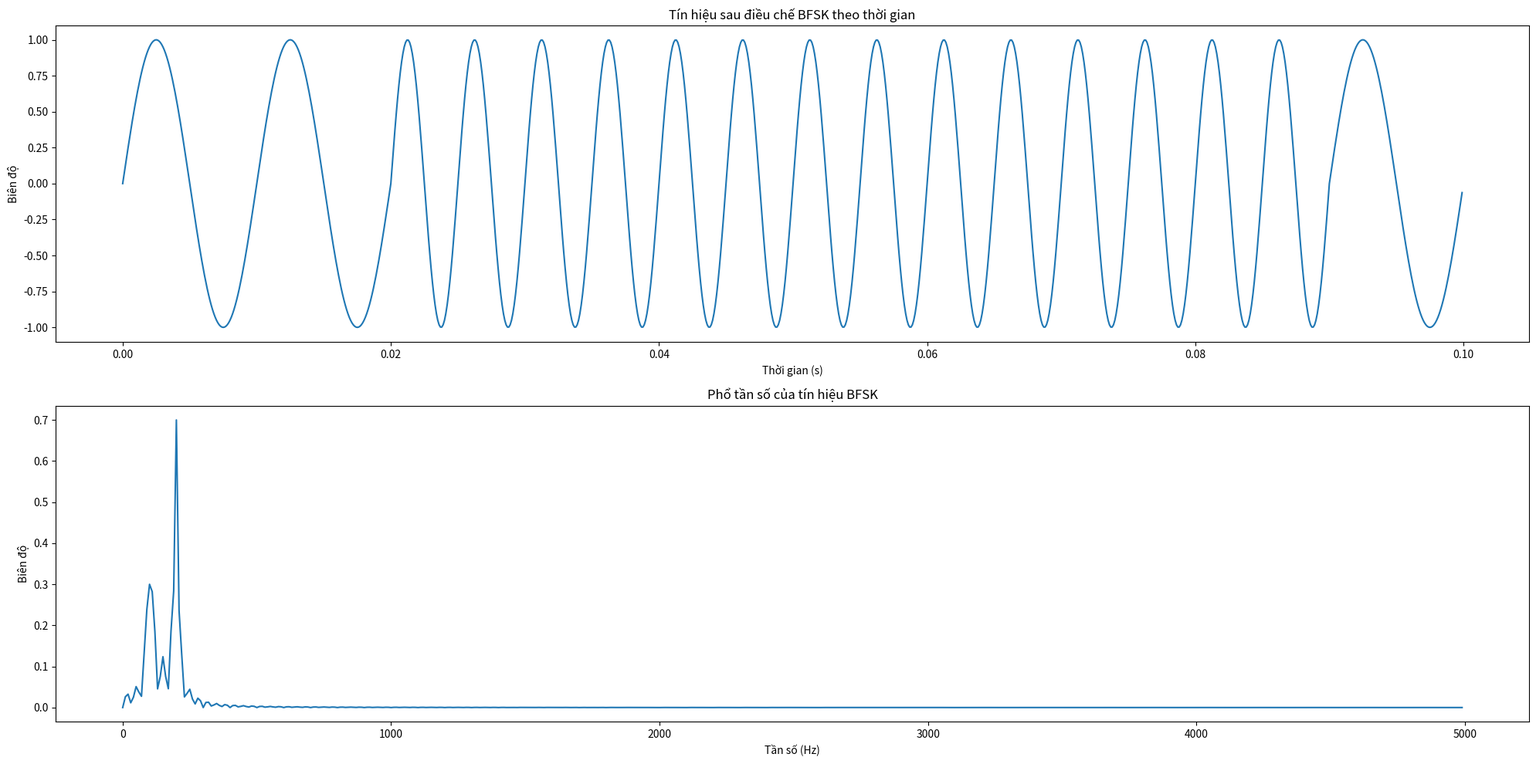
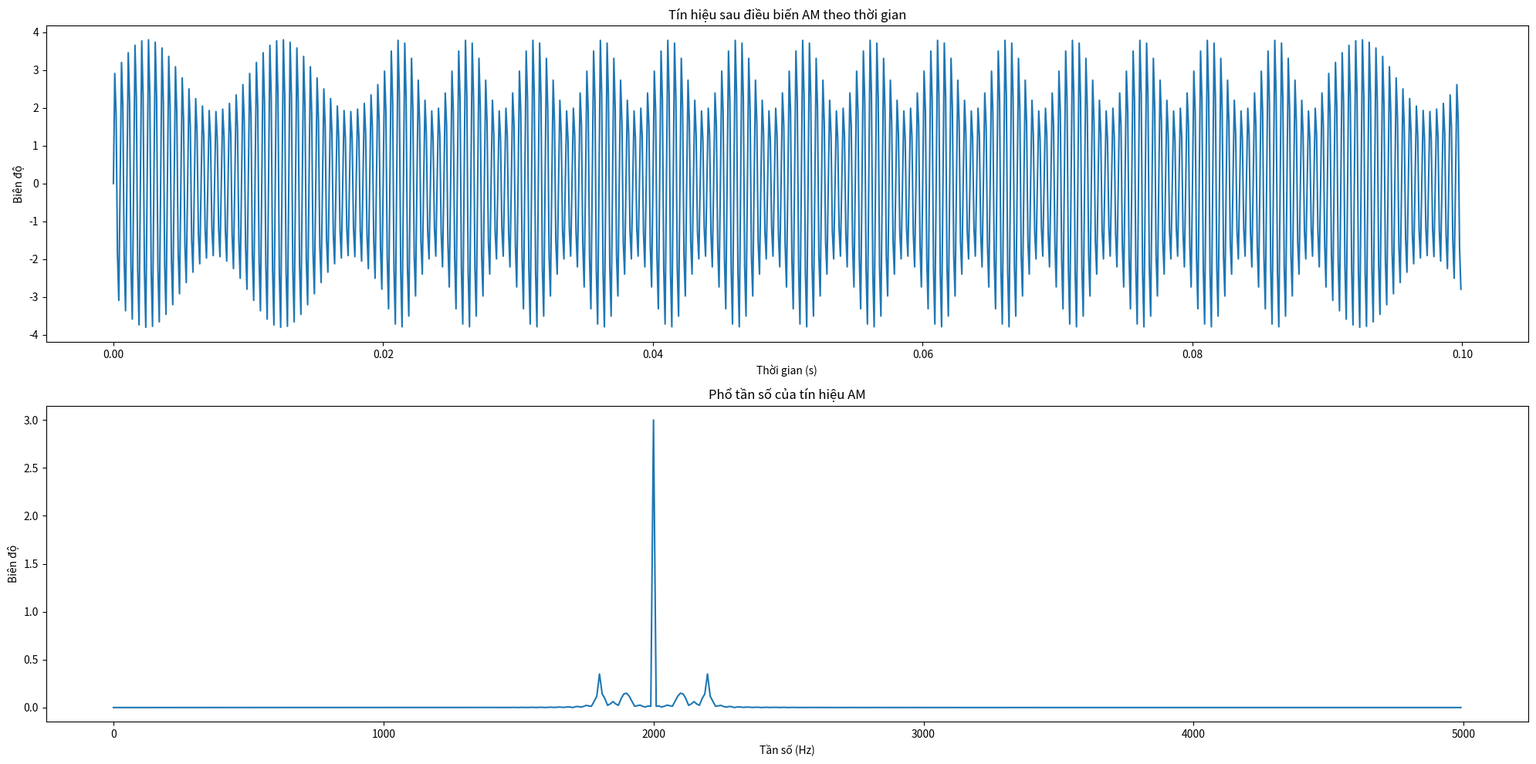
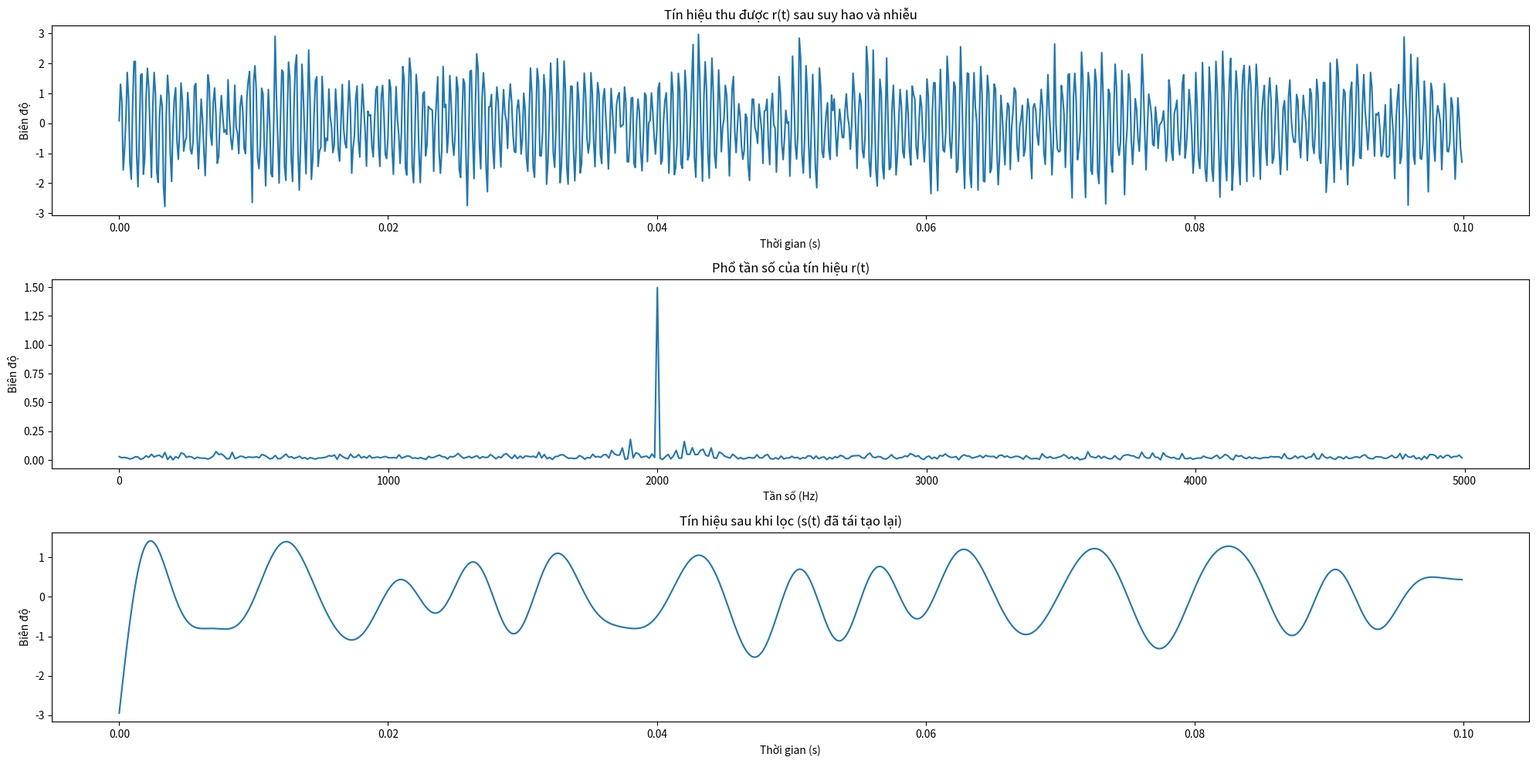
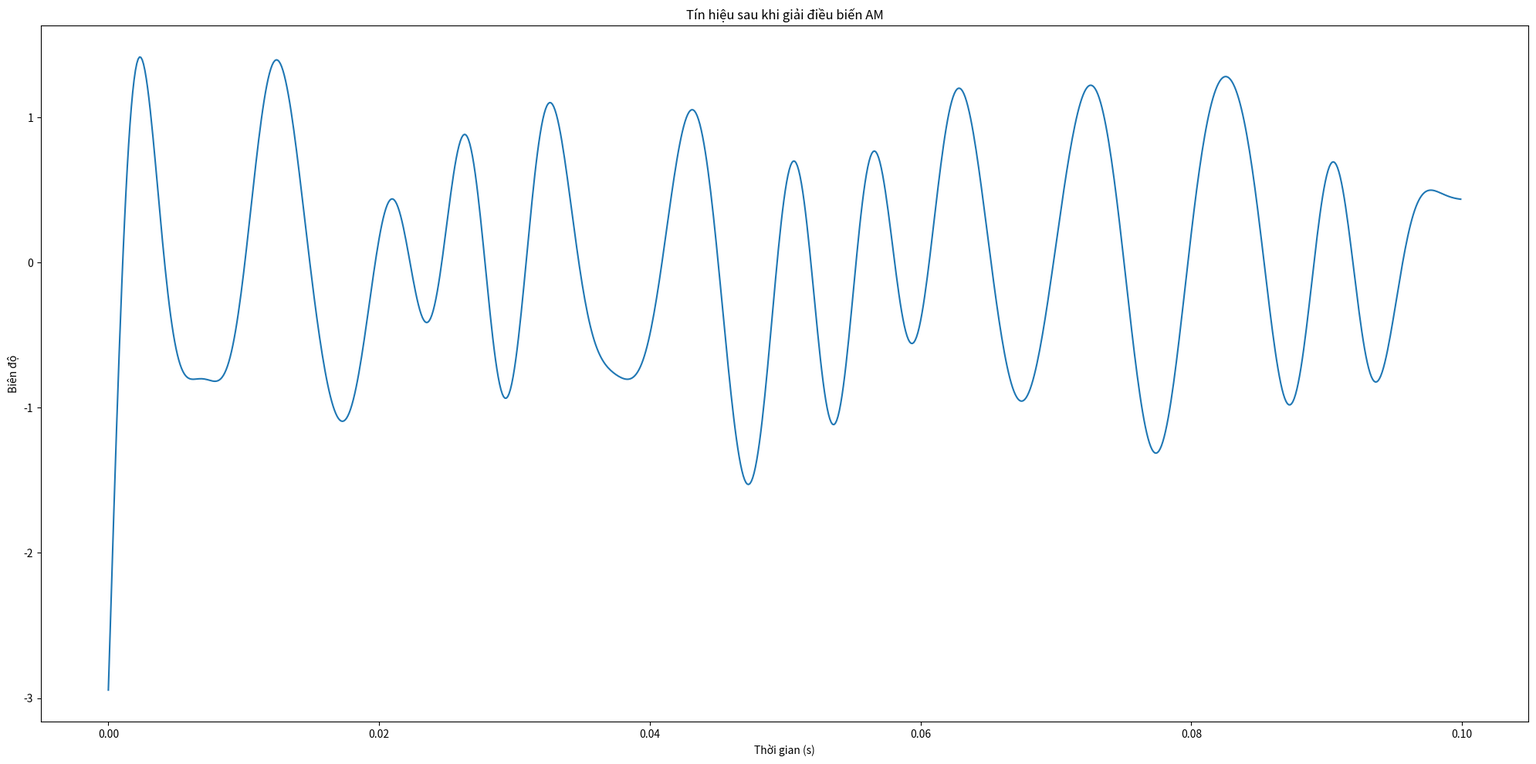
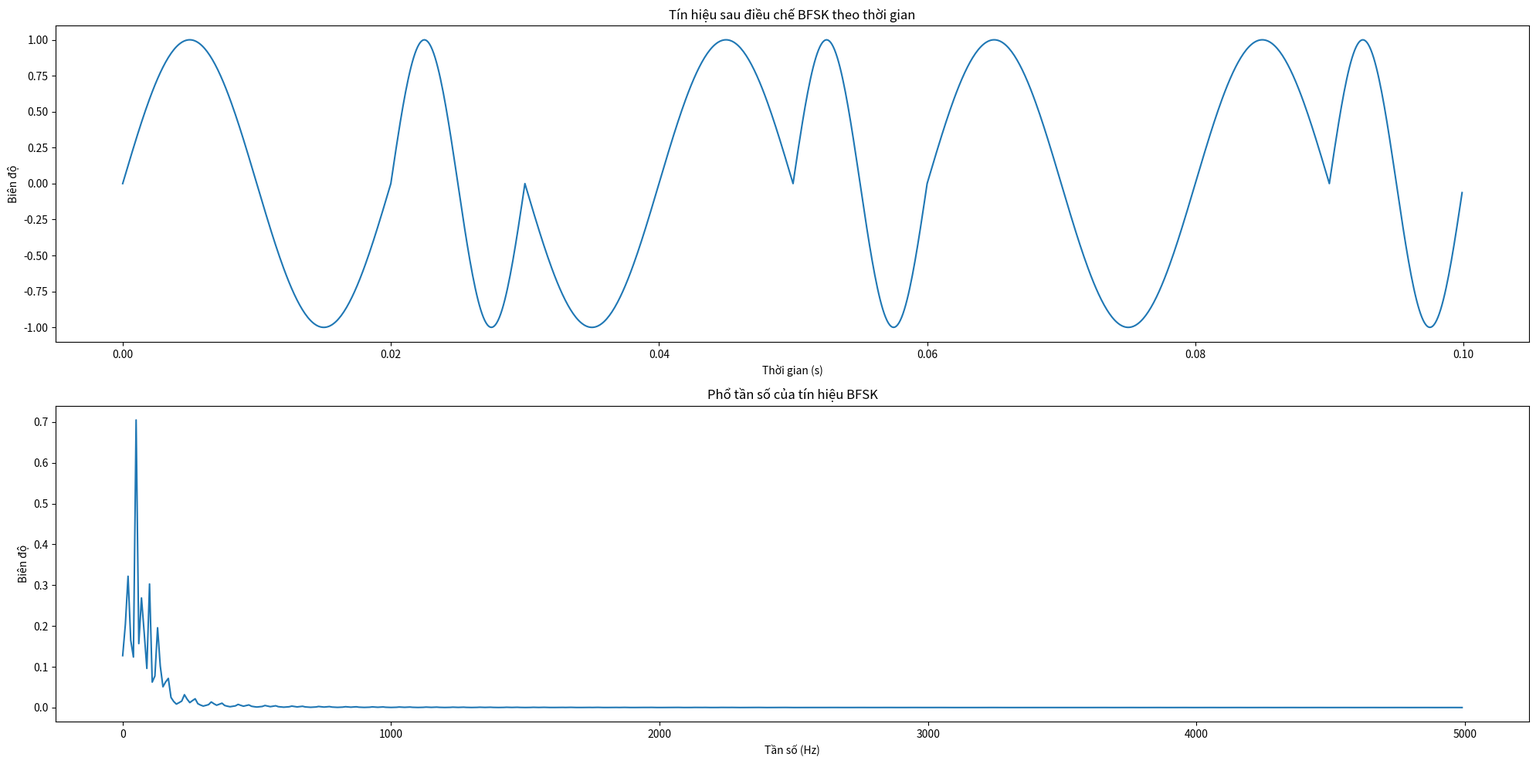
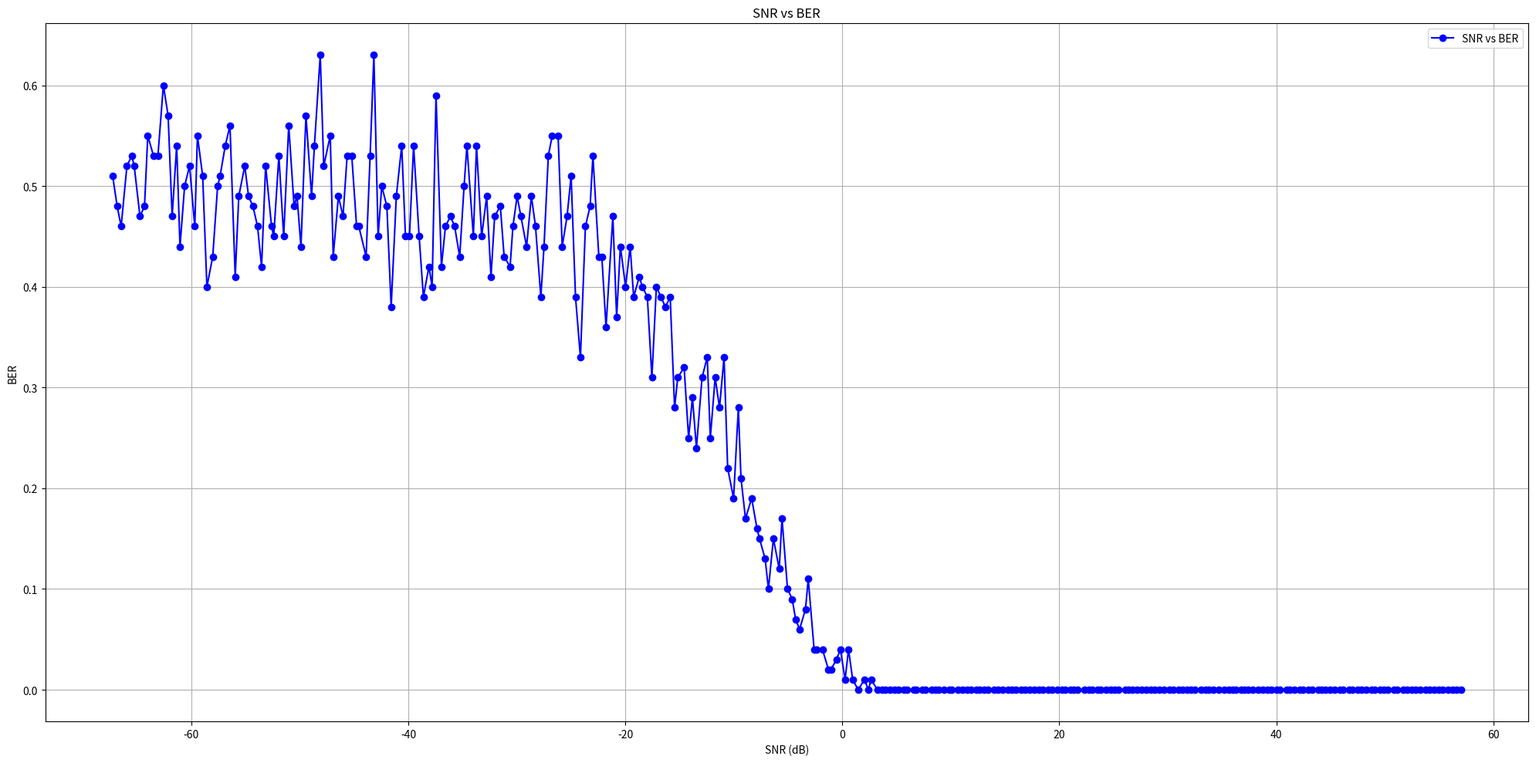

Reproduce these figures in Python, in order.
import numpy as np
import matplotlib.pyplot as plt
from scipy.signal import butter, filtfilt

class BFSK:
	def __init__(self):
		# Thông số
		self.bit_rate = 100  # Tốc độ truyền bit (bit/s)
		self.n_bits = 10     # Số bit dữ liệu
		
		self.A = 1           # Biên độ của sóng cơ sở
		self.f_1 = 100       # Tần số của sóng 1
		self.f_2 = 200       # Tần số của sóng 2

		self.C = 3           # Biên độ của sóng mang
		self.f_c = 2000      # Tần số sóng mang (Hz)
		
		self.fs = 10000      # Tần số mẫu (samples per second)

		self.A_n = 0.2       # Cường độ nhiễu AWGN

		self.lo = 0.5        # Hệ số suy hao

	def do_one(self, do_n = False, do_vals = False, do_random_bit=True):
		# Thời gian và tín hiệu điều chế BFSK
		self.omega_1 = 2 * np.pi * self.f_1  # Tần số góc của sóng cơ sở 1
		self.omega_2 = 2 * np.pi * self.f_2  # Tần số góc của sóng cơ sở 2
		self.omega_c = 2 * np.pi * self.f_c  # Tần số góc của sóng mang
		
		if do_random_bit:
			self.bit_sequence = np.random.randint(0, 2, self.n_bits)  # Tạo chuỗi 10 bit ngẫu nhiên
		
		self.T_bit = 1 / self.bit_rate  # Thời gian của 1 bit
		self.T = self.n_bits * self.T_bit    # Tổng thời gian cho tín hiệu điều chế
		self.t = np.linspace(0, self.T, int(self.T * self.fs), endpoint=False)  # Mảng thời gian mẫu

		# Điều chế BFSK
		self.s = np.zeros_like(self.t)
		if do_n:
			self.n = []
			for i in range(self.n_bits):
				for _ in range(int(1/self.T_bit)):
					self.n.append(self.bit_sequence[i])
		for i in range(self.n_bits):
			# Tạo sóng cho mỗi bit (bit = 0 hoặc bit = 1)
			start_time = i * self.T_bit
			end_time = (i + 1) * self.T_bit
			self.s[(self.t >= start_time) & (self.t < end_time)] = \
			    self.A * (self.bit_sequence[i] * np.sin(self.omega_1 * self.t[(self.t >= start_time) & (self.t < end_time)])) \
			  + self.A * ((1 - self.bit_sequence[i]) * np.sin(self.omega_2 * self.t[(self.t >= start_time) & (self.t < end_time)]))

		# Sóng mang (tuy nhiên không dùng như này)
		# self.c = self.C * np.sin(self.omega_c * self.t)
		# Điều biến AM
		self.m = (self.C + self.s) * np.sin(self.omega_c * self.t)  # Tín hiệu AM

		# Tạo nhiễu AWGN
		self.noise = np.sqrt(self.A_n) * np.random.randn(len(self.t))  # Nhiễu Gaussian với cường độ A_n

		# Tín hiệu thu được sau suy hao và nhiễu
		self.r = self.lo * self.m + self.noise

		# Nhân tín hiệu thu được với sóng mang
		r_mult = self.r * self.C * np.sin(self.omega_c * self.t)

		# Bộ lọc tần số thấp (Low-pass filter)
		cutoff = 200   # Tần số cắt
		order = 10     # Độ dốc của bộ lọc
		b, a = butter(order, 2 * cutoff / self.fs, btype='low', analog=False)
		z = filtfilt(b, a, r_mult)

		self.s_reconstructed = (2 * z / self.lo) / self.C - self.C

		self.x_1 = self.s_reconstructed * (self.A * np.sin(self.omega_1 * self.t))
		self.x_2 = self.s_reconstructed * (self.A * np.sin(self.omega_2 * self.t))

		# Phân biệt bit 0 và 1 dựa vào năng lượng trong mỗi bit
		self.bit_decoded = []
		if do_vals:
			self.vals = []
		for i in range(self.n_bits):
			start_time = i * self.T_bit
			end_time = (i + 1) * self.T_bit
			# Tính tích phân mức năng lượng của tín hiệu trong khoảng thời gian 1 bit
			# z1 = np.trapz(y=np.square(self.s_reconstructed[(self.t >= start_time) & (self.t < end_time)]), x=self.t[(self.t >= start_time) & (self.t < end_time)])
			z1 = np.trapz(y=(self.x_1[(self.t >= start_time) & (self.t < end_time)]), x=self.t[(self.t >= start_time) & (self.t < end_time)])
			z2 = np.trapz(y=(self.x_2[(self.t >= start_time) & (self.t < end_time)]), x=self.t[(self.t >= start_time) & (self.t < end_time)])
			
			if do_vals:
				for _ in range(self.fs // self.bit_rate):
					self.vals.append(z1 - z2)
			# z1 *= (self.fs / self.f)
			# So sánh với ngưỡng để xác định bit
			# def get_val(x):
			# 	coef = 4 * np.pi * self.f
			# 	return (np.sin(coef * x) + coef * x) / (2 * coef)
			# print(self.bit_sequence[i], z1)
			# decide = get_val(end_time) - get_val(start_time)
			if z1 > z2: 
				self.bit_decoded.append(1)
			else:
				self.bit_decoded.append(0)

		bit_error = np.sum(self.bit_sequence != self.bit_decoded)  # Tính số bit bị lỗi
		self.ber = bit_error / self.n_bits  # Tỷ lệ bit bị lỗi

	def part_a(self):
		plt.figure(figsize=(20, 10))
		plt.subplot(2, 1, 1)
		plt.plot(self.t, self.s)
		plt.title('Tín hiệu sau điều chế BFSK theo thời gian')
		plt.xlabel('Thời gian (s)')
		plt.ylabel('Biên độ')

		# Tính và vẽ phổ tần số của tín hiệu
		S_f = np.fft.fft(self.s)
		frequencies = np.fft.fftfreq(len(self.t), 1 / self.fs)

		# Chỉ lấy phổ 1 phía (single-sided spectrum)
		half_range = len(frequencies) // 2
		S_f = S_f[:half_range]
		frequencies = frequencies[:half_range]

		plt.subplot(2, 1, 2)
		plt.plot(frequencies, 2 * np.abs(S_f) / len(self.s))  # Biểu diễn phổ tần số
		plt.title('Phổ tần số của tín hiệu BFSK')
		plt.xlabel('Tần số (Hz)')
		plt.ylabel('Biên độ')

		plt.tight_layout()
		plt.show()
	
	def part_b(self):
		l_f_1, l_f_2 = (self.f_1, self.f_2)
		self.f_1 = 50
		self.f_2 = 100
		self.do_one(do_random_bit=False)
		self.part_a()
		self.f_1, self.f_2 = (l_f_1, l_f_2)

	def part_c(self):
		plt.figure(figsize=(20, 10))

		plt.plot(self.t, self.m)
		plt.title('Tín hiệu sau khi điều biến AM')
		plt.xlabel('Thời gian (s)')
		plt.ylabel('Biên độ')

		plt.tight_layout()
		plt.show()

	def part_d(self):
		plt.figure(figsize=(20, 10))

		plt.plot(self.t, self.r)
		plt.title('Tín hiệu thu được r(t) sau suy hao và nhiễu')
		plt.xlabel('Thời gian (s)')
		plt.ylabel('Biên độ')

		plt.tight_layout()
		plt.show()

	def part_e(self):
		plt.figure(figsize=(20, 10))

		plt.subplot(1, 1, 1)
		plt.plot(self.t, self.s_reconstructed)
		plt.title('Tín hiệu sau khi giải điều biến AM')
		plt.xlabel('Thời gian (s)')
		plt.ylabel('Biên độ')

		print("Dữ liệu gốc: ", self.bit_sequence)
		print("Dữ liệu sau giải điều chế: ", self.bit_decoded)
		print(f"Tỷ lệ bit bị lỗi (BER): {self.ber:.4f}")

		plt.tight_layout()
		plt.show()

	def part_f(self):
		l_A_n, l_n_bits = self.A_n, self.n_bits

		self.n_bits = 100
		self.bit_sequence = np.random.randint(0, 2, self.n_bits)
		# Các giá trị A_n được thử có dạng 1e-6 * 1.1 ** i (i từ 0->300), là hàm mũ
		A_ns = [1e-6]
		for _ in range(300):
			A_ns.append(A_ns[-1] * 1.1)
		bers = []
		snrs = []
		for A_n in A_ns:
			self.A_n = A_n
			self.do_one(do_random_bit=False)
			signal_power = np.mean(self.s ** 2)
			noise_power = np.mean(self.noise ** 2)
			snr_linear = signal_power / noise_power
			snr_db = 10 * np.log10(snr_linear)
			bers.append(self.ber)
			snrs.append(snr_db)
		self.A_n, self.n_bits = l_A_n, l_n_bits
		
		plt.figure(figsize=(20, 10))
		plt.plot(snrs, bers, marker='o', linestyle='-', color='b', label='SNR vs BER')

		plt.xlabel('SNR (dB)')
		plt.ylabel('BER')
		plt.title('SNR vs BER')
		plt.grid(True)

		plt.legend()

		plt.tight_layout()
		plt.show()

	def part_b_x(self):
		plt.figure(figsize=(20, 10))

		plt.subplot(2, 1, 1)
		plt.plot(self.t, self.m)
		plt.title('Tín hiệu sau điều biến AM theo thời gian')
		plt.xlabel('Thời gian (s)')
		plt.ylabel('Biên độ')

		# Tính và vẽ phổ tần số của tín hiệu
		M_f = np.fft.fft(self.m)
		frequencies = np.fft.fftfreq(len(self.t), 1 / self.fs)

		# Chỉ lấy phổ 1 phía (single-sided spectrum)
		half_range = len(frequencies) // 2
		M_f = M_f[:half_range]
		frequencies = frequencies[:half_range]

		plt.subplot(2, 1, 2)
		plt.plot(frequencies, 2 * np.abs(M_f) / len(self.m))  # Biểu diễn phổ tần số
		plt.title('Phổ tần số của tín hiệu AM')
		plt.xlabel('Tần số (Hz)')
		plt.ylabel('Biên độ')

		plt.tight_layout()
		plt.show()

	def part_c_x(self):
		self.do_one()

		plt.figure(figsize=(20, 10))

		plt.subplot(3, 1, 1)
		plt.plot(self.t, self.r)
		plt.title('Tín hiệu thu được r(t) sau suy hao và nhiễu')
		plt.xlabel('Thời gian (s)')
		plt.ylabel('Biên độ')

		R_f = np.fft.fft(self.r)
		frequencies = np.fft.fftfreq(len(self.t), 1 / self.fs)
		half_range = len(frequencies) // 2
		R_f = R_f[:half_range]
		frequencies = frequencies[:half_range]

		plt.subplot(3, 1, 2)
		plt.plot(frequencies, 2 * np.abs(R_f) / len(self.r))
		plt.title('Phổ tần số của tín hiệu r(t)')
		plt.xlabel('Tần số (Hz)')
		plt.ylabel('Biên độ')

		plt.subplot(3, 1, 3)
		plt.plot(self.t, self.s_reconstructed)
		plt.title('Tín hiệu sau khi lọc (s(t) đã tái tạo lại)')
		plt.xlabel('Thời gian (s)')
		plt.ylabel('Biên độ')

		plt.tight_layout()
		plt.show()

	def part_c_c_x(self):
		self.n_bits = 50
		num_diff = np.zeros(self.n_bits + 1)

		times = 5000
		for _ in range(times):
			self.do_one()
			num_diff[np.sum(self.bit_sequence == self.bit_decoded)] += 1
		
		num_diff /= times
		num_diff *= 100
		
		plt.figure(figsize=(20, 10))

		plt.bar(range(self.n_bits + 1), num_diff)

		plt.title('Tỉ lệ chính xác')
		plt.xlabel('Số bit chính xác')
		plt.ylabel('Tỉ lệ (%)')

		plt.tight_layout()
		plt.show()

	def part_d_b(self):
		self.do_one(do_n=True, do_vals=True)

		plt.figure(figsize=(20, 10))

		plt.subplot(4, 1, 1)
		plt.plot(self.t, self.n)
		plt.title('Dãy bit ban đầu')
		plt.xlabel('Thời gian (s)')
		plt.ylabel('Giá trị')

		plt.subplot(4, 1, 2)
		plt.plot(self.t, self.s)
		plt.title('Tín hiệu sau điều chế BFSK theo thời gian')
		plt.xlabel('Thời gian (s)')
		plt.ylabel('Biên độ')

		plt.subplot(4, 1, 3)
		plt.plot(self.t, self.s_reconstructed)
		plt.title('Tín hiệu sau khi lọc (s(t) đã tái tạo lại)')
		plt.xlabel('Thời gian (s)')
		plt.ylabel('Biên độ')

		plt.subplot(4, 1, 4)
		plt.plot(self.t, self.vals)
		plt.title('Hiệu tích phân x_1(t) và x_2(t)')
		plt.xlabel('Thời gian (s)')
		plt.ylabel('Biên độ')

		plt.tight_layout()
		plt.show()

def main():
	b = BFSK()
	b.do_one()
	b.part_a()
	b.part_b_x()
	b.part_c_x()
	b.part_e()

	b.part_b()

	b.part_f()


main()
